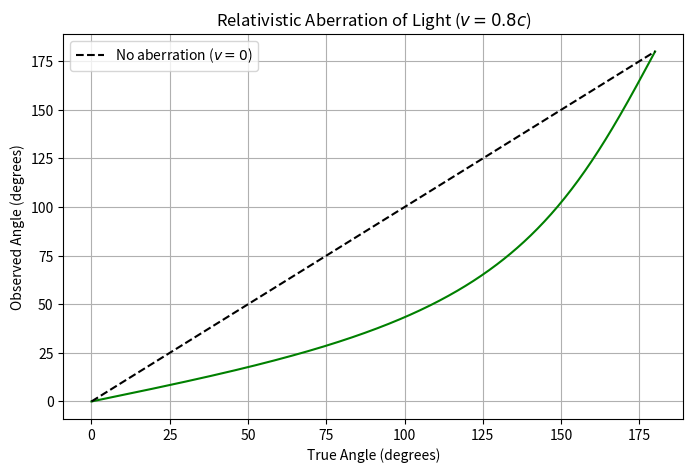

This chart was generated by the following Python code:
%matplotlib inline
import numpy as np
import matplotlib.pyplot as plt

def relativistic_aberration():
    theta_true = np.linspace(0, np.pi, 500)
    v = 0.8 # v/c
    
    # cos(theta_obs) = (cos(theta_true) + v) / (1 + v*cos(theta_true))
    cos_obs = (np.cos(theta_true) + v) / (1 + v * np.cos(theta_true))
    theta_obs = np.arccos(cos_obs)
    
    plt.figure(figsize=(8, 5))
    plt.plot(np.degrees(theta_true), np.degrees(theta_obs), color='green')
    plt.plot([0, 180], [0, 180], 'k--', label='No aberration ($v=0$)')
    plt.xlabel('True Angle (degrees)')
    plt.ylabel('Observed Angle (degrees)')
    plt.title('Relativistic Aberration of Light ($v=0.8c$)')
    plt.grid(True)
    plt.legend()
    plt.savefig('relativistic_aberration.png')
    print('Plot saved as relativistic_aberration.png')

if __name__ == '__main__':
    relativistic_aberration()
